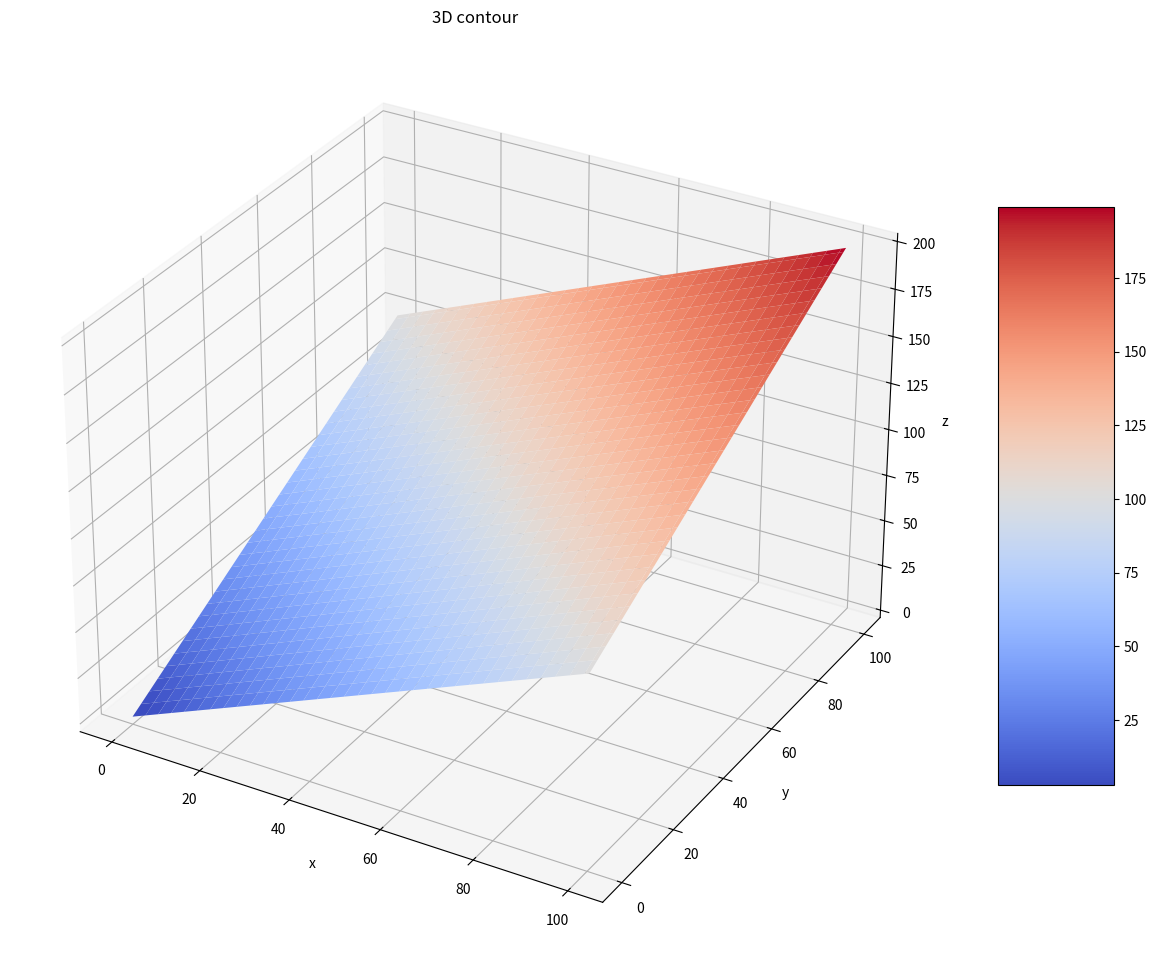

Generate this figure with matplotlib:
import matplotlib.pyplot as plt
from matplotlib import cm
import numpy as np


def plane_of_z(x, y):
    z = x + y
    return z


x = np.linspace(0, 100, 101)
y = np.linspace(0, 100, 101)
X, Y = np.meshgrid(x, y)  # 격자 그리드 생성

Z = plane_of_z(X, Y)

fig = plt.figure()
fig.set_size_inches(15, 15)

fig, ax = plt.subplots(subplot_kw={"projection": "3d"})
fig.set_size_inches(15, 15)
surf = ax.plot_surface(X, Y, Z, cmap=cm.coolwarm,
                       linewidth=0, antialiased=True)
fig.colorbar(surf, shrink=0.5, aspect=5)
ax.set_xlabel('x')
ax.set_ylabel('y')
ax.set_zlabel('z')
ax.set_title('3D contour')
plt.show()
